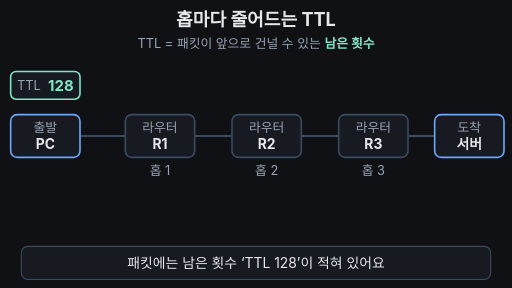
t = 0.00 s
t = 1.63 s: frame unchanged from t = 0.00 s, image omitted
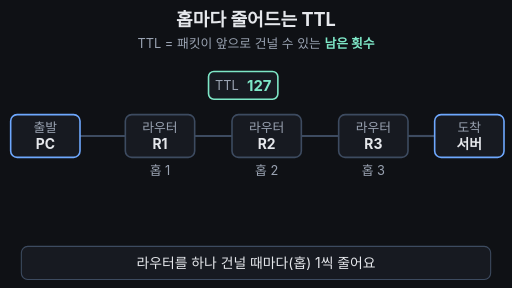
t = 3.40 s
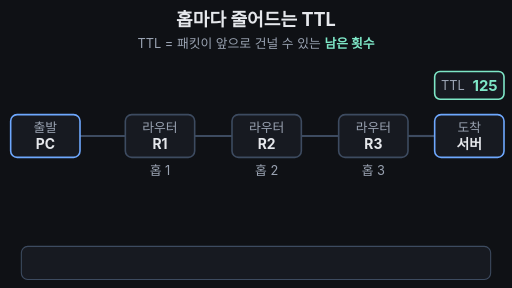
t = 5.00 s
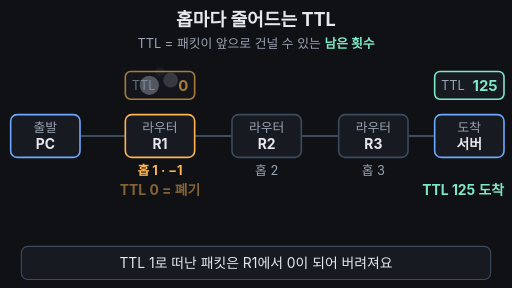
t = 6.65 s
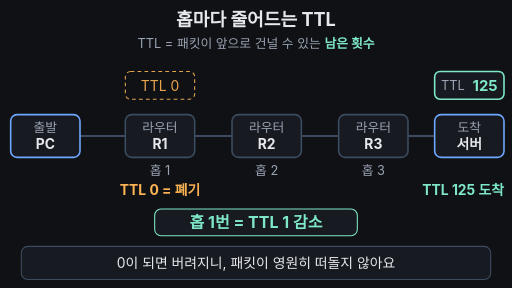
t = 8.30 s

The animated SVG that drew these frames (rendered in a browser with its animation timeline set to each time). Animation: 34 SMIL elements (animate=32,animateTransform=2); one cycle of 10.00 s, repeats indefinitely.

<svg xmlns="http://www.w3.org/2000/svg" viewBox="0 0 960 540" width="960" height="540" font-family="-apple-system,'Apple SD Gothic Neo','Segoe UI',sans-serif">
<rect width="960" height="540" fill="#0f1115"/>
<text x="480" y="48" font-size="34" font-weight="700" fill="#e6e8ec" text-anchor="middle">홉마다 줄어드는 TTL</text>
<text x="480" y="90" font-size="24" fill="#9aa3b2" text-anchor="middle">TTL = 패킷이 앞으로 건널 수 있는 <tspan fill="#7ee7c7" font-weight="700">남은 횟수</tspan></text>

<!-- wires -->
<g stroke="#3d4b60" stroke-width="4">
<line x1="150" y1="255" x2="235" y2="255"/>
<line x1="365" y1="255" x2="435" y2="255"/>
<line x1="565" y1="255" x2="635" y2="255"/>
<line x1="765" y1="255" x2="815" y2="255"/>
</g>

<!-- devices -->
<rect x="20" y="215" width="130" height="80" rx="12" fill="#171a21" stroke="#6ea8fe" stroke-width="3"/>
<text x="85" y="247" font-size="24" fill="#9aa3b2" text-anchor="middle">출발</text>
<text x="85" y="279" font-size="26" font-weight="700" fill="#e6e8ec" text-anchor="middle">PC</text>

<rect x="235" y="215" width="130" height="80" rx="12" fill="#171a21" stroke="#3d4b60" stroke-width="3">
<animate attributeName="stroke" values="#3d4b60;#7ee7c7;#3d4b60;#ffb454;#3d4b60" keyTimes="0;0.28;0.34;0.62;0.7" calcMode="discrete" dur="10s" repeatCount="indefinite"/>
</rect>
<text x="300" y="247" font-size="24" fill="#9aa3b2" text-anchor="middle">라우터</text>
<text x="300" y="279" font-size="26" font-weight="700" fill="#e6e8ec" text-anchor="middle">R1</text>

<rect x="435" y="215" width="130" height="80" rx="12" fill="#171a21" stroke="#3d4b60" stroke-width="3">
<animate attributeName="stroke" values="#3d4b60;#7ee7c7;#3d4b60" keyTimes="0;0.355;0.415" calcMode="discrete" dur="10s" repeatCount="indefinite"/>
</rect>
<text x="500" y="247" font-size="24" fill="#9aa3b2" text-anchor="middle">라우터</text>
<text x="500" y="279" font-size="26" font-weight="700" fill="#e6e8ec" text-anchor="middle">R2</text>

<rect x="635" y="215" width="130" height="80" rx="12" fill="#171a21" stroke="#3d4b60" stroke-width="3">
<animate attributeName="stroke" values="#3d4b60;#7ee7c7;#3d4b60" keyTimes="0;0.43;0.49" calcMode="discrete" dur="10s" repeatCount="indefinite"/>
</rect>
<text x="700" y="247" font-size="24" fill="#9aa3b2" text-anchor="middle">라우터</text>
<text x="700" y="279" font-size="26" font-weight="700" fill="#e6e8ec" text-anchor="middle">R3</text>

<rect x="815" y="215" width="130" height="80" rx="12" fill="#171a21" stroke="#6ea8fe" stroke-width="3"/>
<text x="880" y="247" font-size="24" fill="#9aa3b2" text-anchor="middle">도착</text>
<text x="880" y="279" font-size="26" font-weight="700" fill="#e6e8ec" text-anchor="middle">서버</text>

<!-- hop labels: gray normally, orange "-1" while a packet crosses -->
<g font-size="24" text-anchor="middle">
<text x="300" y="328" fill="#9aa3b2">홉 1<animate attributeName="opacity" values="1;0;1;0;1" keyTimes="0;0.28;0.34;0.62;0.7" calcMode="discrete" dur="10s" repeatCount="indefinite"/></text>
<text x="300" y="328" fill="#ffb454" font-weight="700" opacity="0">홉 1 · −1<animate attributeName="opacity" values="0;1;0;1;0" keyTimes="0;0.28;0.34;0.62;0.7" calcMode="discrete" dur="10s" repeatCount="indefinite"/></text>
<text x="500" y="328" fill="#9aa3b2">홉 2<animate attributeName="opacity" values="1;0;1" keyTimes="0;0.355;0.415" calcMode="discrete" dur="10s" repeatCount="indefinite"/></text>
<text x="500" y="328" fill="#ffb454" font-weight="700" opacity="0">홉 2 · −1<animate attributeName="opacity" values="0;1;0" keyTimes="0;0.355;0.415" calcMode="discrete" dur="10s" repeatCount="indefinite"/></text>
<text x="700" y="328" fill="#9aa3b2">홉 3<animate attributeName="opacity" values="1;0;1" keyTimes="0;0.43;0.49" calcMode="discrete" dur="10s" repeatCount="indefinite"/></text>
<text x="700" y="328" fill="#ffb454" font-weight="700" opacity="0">홉 3 · −1<animate attributeName="opacity" values="0;1;0" keyTimes="0;0.43;0.49" calcMode="discrete" dur="10s" repeatCount="indefinite"/></text>
</g>

<!-- packet 1: TTL 128 -> 125, arrives -->
<g>
<animateTransform attributeName="transform" type="translate" values="0,0;0,0;795,0;795,0;0,0;0,0" keyTimes="0;0.2;0.5;0.965;0.97;1" dur="10s" repeatCount="indefinite"/>
<animate attributeName="opacity" values="1;1;0;0;1" keyTimes="0;0.94;0.96;0.97;1" dur="10s" repeatCount="indefinite"/>
<rect x="20" y="134" width="130" height="52" rx="10" fill="#171a21" stroke="#7ee7c7" stroke-width="3"/>
<text x="32" y="169" font-size="24" fill="#9aa3b2">TTL</text>
<g font-size="28" font-weight="700" fill="#7ee7c7" text-anchor="end">
<text x="138" y="170">128<animate attributeName="opacity" values="1;0;1" keyTimes="0;0.2825;0.97" calcMode="discrete" dur="10s" repeatCount="indefinite"/></text>
<text x="138" y="170" opacity="0">127<animate attributeName="opacity" values="0;1;0" keyTimes="0;0.2825;0.3575" calcMode="discrete" dur="10s" repeatCount="indefinite"/></text>
<text x="138" y="170" opacity="0">126<animate attributeName="opacity" values="0;1;0" keyTimes="0;0.3575;0.4325" calcMode="discrete" dur="10s" repeatCount="indefinite"/></text>
<text x="138" y="170" opacity="0">125<animate attributeName="opacity" values="0;1;0" keyTimes="0;0.4325;0.97" calcMode="discrete" dur="10s" repeatCount="indefinite"/></text>
</g>
</g>
<text x="945" y="365" font-size="26" font-weight="700" fill="#7ee7c7" text-anchor="end" opacity="0">TTL 125 도착<animate attributeName="opacity" values="0;0;1;1;0;0" keyTimes="0;0.5;0.53;0.94;0.96;1" dur="10s" repeatCount="indefinite"/></text>

<!-- packet 2: TTL 1 -> 0 at R1, discarded -->
<g opacity="0">
<animateTransform attributeName="transform" type="translate" values="0,0;0,0;215,0;215,0" keyTimes="0;0.53;0.62;1" dur="10s" repeatCount="indefinite"/>
<animate attributeName="opacity" values="0;0;1;1;0;0" keyTimes="0;0.5;0.53;0.64;0.71;1" dur="10s" repeatCount="indefinite"/>
<rect x="20" y="134" width="130" height="52" rx="10" fill="#171a21" stroke="#7ee7c7" stroke-width="3">
<animate attributeName="stroke" values="#7ee7c7;#ffb454" keyTimes="0;0.62" calcMode="discrete" dur="10s" repeatCount="indefinite"/>
</rect>
<text x="32" y="169" font-size="24" fill="#9aa3b2">TTL</text>
<text x="138" y="170" font-size="28" font-weight="700" fill="#7ee7c7" text-anchor="end">1<animate attributeName="opacity" values="1;0" keyTimes="0;0.62" calcMode="discrete" dur="10s" repeatCount="indefinite"/></text>
<text x="138" y="170" font-size="28" font-weight="700" fill="#ffb454" text-anchor="end" opacity="0">0<animate attributeName="opacity" values="0;1" keyTimes="0;0.62" calcMode="discrete" dur="10s" repeatCount="indefinite"/></text>
</g>
<!-- smoke -->
<g fill="#9aa3b2">
<circle cx="280" cy="160" r="10" opacity="0">
<animate attributeName="r" values="10;10;42;42" keyTimes="0;0.64;0.74;1" dur="10s" repeatCount="indefinite"/>
<animate attributeName="opacity" values="0;0;0.55;0;0" keyTimes="0;0.64;0.67;0.74;1" dur="10s" repeatCount="indefinite"/>
</circle>
<circle cx="320" cy="150" r="10" opacity="0">
<animate attributeName="r" values="10;10;36;36" keyTimes="0;0.65;0.75;1" dur="10s" repeatCount="indefinite"/>
<animate attributeName="opacity" values="0;0;0.5;0;0" keyTimes="0;0.65;0.68;0.75;1" dur="10s" repeatCount="indefinite"/>
</circle>
<circle cx="300" cy="135" r="8" opacity="0">
<animate attributeName="r" values="8;8;30;30" keyTimes="0;0.66;0.76;1" dur="10s" repeatCount="indefinite"/>
<animate attributeName="opacity" values="0;0;0.45;0;0" keyTimes="0;0.66;0.69;0.76;1" dur="10s" repeatCount="indefinite"/>
</circle>
</g>
<!-- ghost of discarded packet -->
<g opacity="0">
<animate attributeName="opacity" values="0;0;0.9;0.9;0;0" keyTimes="0;0.72;0.75;0.94;0.96;1" dur="10s" repeatCount="indefinite"/>
<rect x="235" y="134" width="130" height="52" rx="10" fill="none" stroke="#ffb454" stroke-width="2" stroke-dasharray="7 6"/>
<text x="300" y="170" font-size="26" fill="#ffb454" text-anchor="middle">TTL 0</text>
</g>
<text x="300" y="365" font-size="26" font-weight="700" fill="#ffb454" text-anchor="middle" opacity="0">TTL 0 = 폐기<animate attributeName="opacity" values="0;0;1;1;0;0" keyTimes="0;0.65;0.68;0.94;0.96;1" dur="10s" repeatCount="indefinite"/></text>

<!-- conclusion -->
<g opacity="0">
<animate attributeName="opacity" values="0;0;1;1;0;0" keyTimes="0;0.8;0.83;0.94;0.96;1" dur="10s" repeatCount="indefinite"/>
<rect x="290" y="392" width="380" height="50" rx="12" fill="#171a21" stroke="#7ee7c7" stroke-width="2"/>
<text x="480" y="427" font-size="30" font-weight="700" fill="#7ee7c7" text-anchor="middle">홉 1번 = TTL 1 감소</text>
</g>

<!-- caption bar -->
<rect x="40" y="462" width="880" height="62" rx="12" fill="#171a21" stroke="#3d4b60" stroke-width="2"/>
<g font-size="26" fill="#e6e8ec" text-anchor="middle">
<text x="480" y="503">패킷에는 남은 횟수 ‘TTL 128’이 적혀 있어요<animate attributeName="opacity" values="1;1;0;0;1" keyTimes="0;0.18;0.2;0.97;1" dur="10s" repeatCount="indefinite"/></text>
<text x="480" y="503" opacity="0">라우터를 하나 건널 때마다(홉) 1씩 줄어요<animate attributeName="opacity" values="0;0;1;1;0;0" keyTimes="0;0.2;0.22;0.48;0.5;1" dur="10s" repeatCount="indefinite"/></text>
<text x="480" y="503" opacity="0">TTL 1로 떠난 패킷은 R1에서 0이 되어 버려져요<animate attributeName="opacity" values="0;0;1;1;0;0" keyTimes="0;0.5;0.52;0.78;0.8;1" dur="10s" repeatCount="indefinite"/></text>
<text x="480" y="503" opacity="0">0이 되면 버려지니, 패킷이 영원히 떠돌지 않아요<animate attributeName="opacity" values="0;0;1;1;0;0" keyTimes="0;0.8;0.82;0.95;0.97;1" dur="10s" repeatCount="indefinite"/></text>
</g>
</svg>
